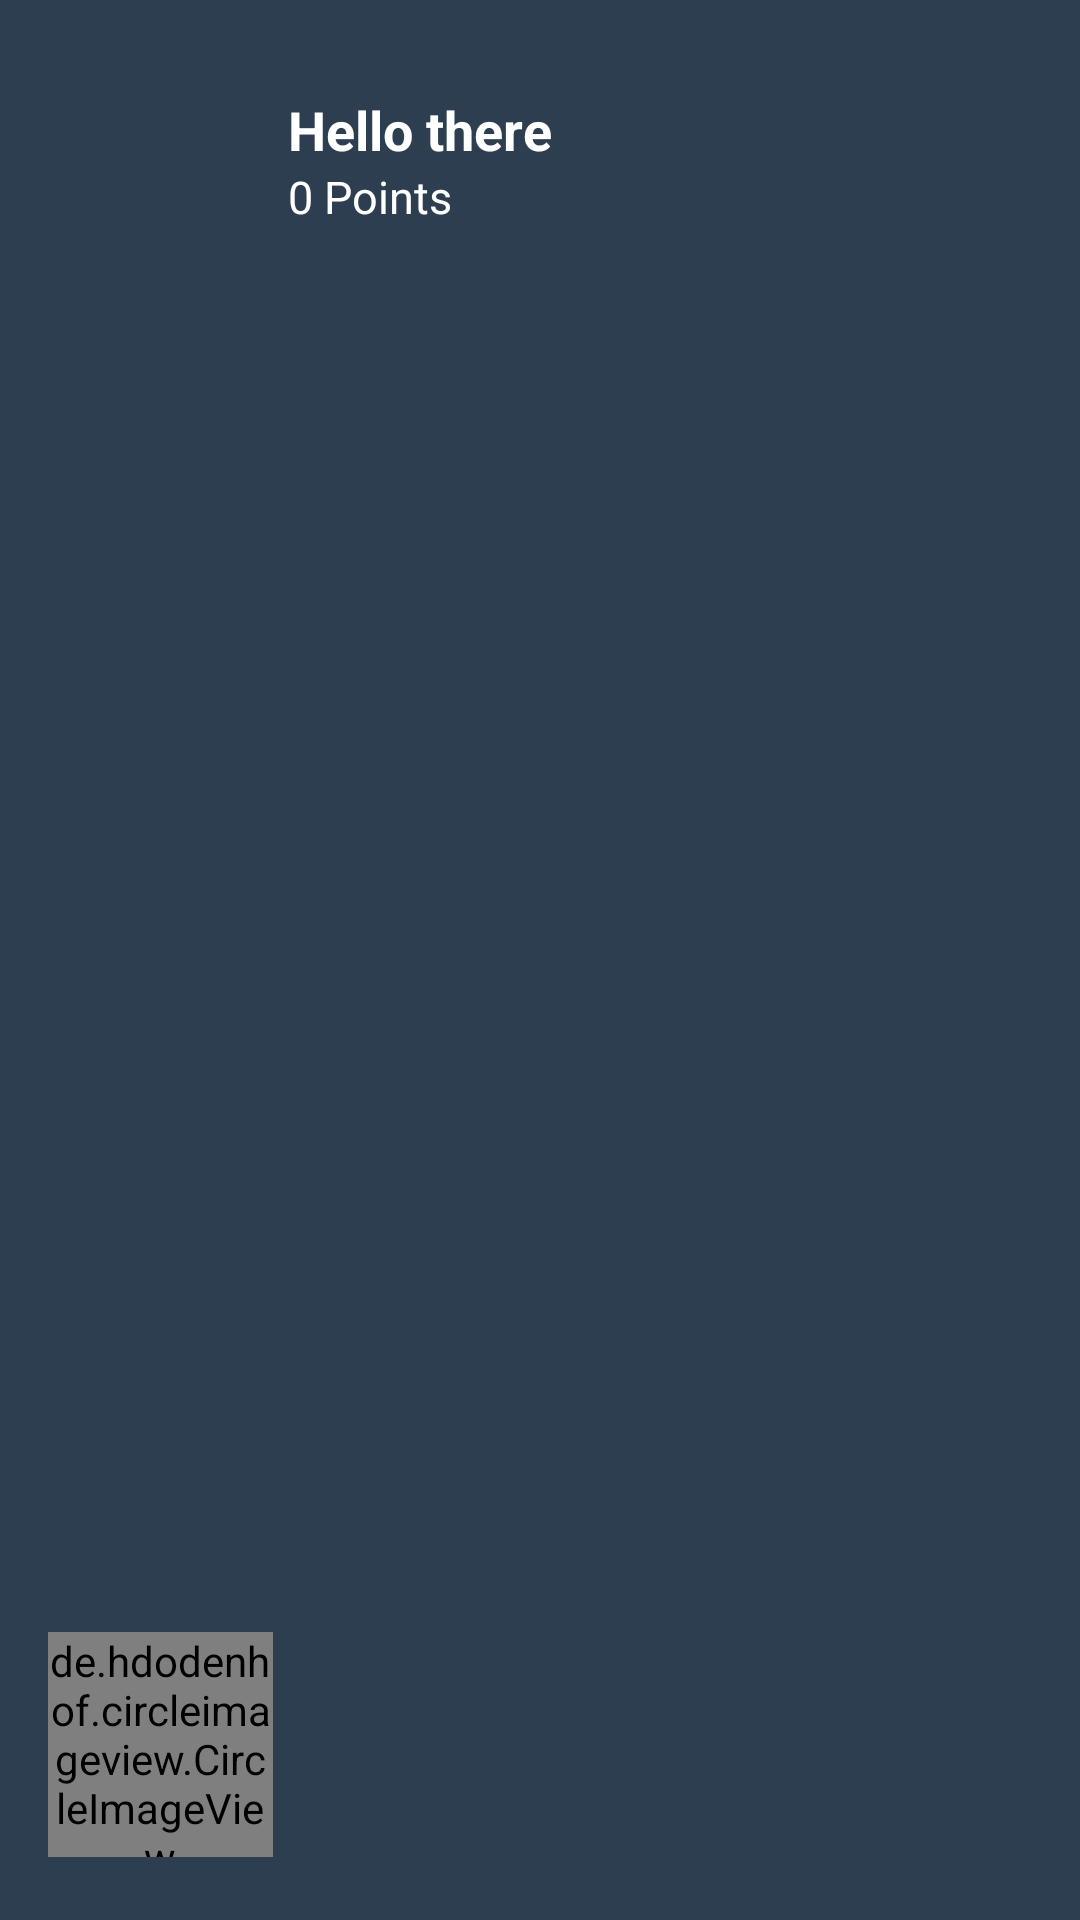

Write the Android layout XML for this screen, with the resource values it uses.
<!-- AndroidManifest.xml: application theme MyMaterialTheme -->
<!-- res/layout/nav_header_mains.xml -->
<?xml version="1.0" encoding="utf-8"?>
<LinearLayout xmlns:android="http://schemas.android.com/apk/res/android"
    android:layout_width="match_parent"
    android:layout_height="120dp"
    android:background="@color/colorPrimaryDark"
    android:gravity="bottom"
    android:orientation="horizontal"
    android:paddingBottom="@dimen/activity_vertical_margin"
    android:paddingLeft="@dimen/activity_horizontal_margin"
    android:paddingRight="@dimen/activity_horizontal_margin"
    android:paddingTop="@dimen/activity_vertical_margin"
    android:theme="@style/ThemeOverlay.AppCompat.Dark">

    <de.hdodenhof.circleimageview.CircleImageView
        android:id="@+id/profile_image"
        android:layout_width="75dp"
        android:layout_height="75dp"
        android:layout_marginTop="10dp"
        android:layout_marginBottom="5dp"
        android:src="@drawable/usericon" />

    <LinearLayout
        android:id="@+id/user_view"
        android:layout_width="match_parent"
        android:layout_height="match_parent"
        android:orientation="vertical"
        android:layout_marginTop="10dp"
        android:padding="5dp" >

        <TextView
            android:id="@+id/profile_text1"
            android:layout_width="match_parent"
            android:layout_height="wrap_content"
            android:textSize="18sp"
            android:textStyle="bold"
            android:textColor="@color/white_color"
            android:text="Hello there" />

        <TextView
            android:id="@+id/profile_text2"
            android:layout_width="match_parent"
            android:layout_height="wrap_content"
            android:textSize="15sp"
            android:textColor="@color/white_color"
            android:text="0 Points" />
    </LinearLayout>
</LinearLayout>
<!-- resources referenced by this layout -->
<resources>
  <color name="colorPrimaryDark">#2C3E50</color>
  <color name="white_color">#ffffff</color>
  <dimen name="activity_horizontal_margin">16dp</dimen>
  <dimen name="activity_vertical_margin">16dp</dimen>
  <style name="MyMaterialTheme" parent="MyMaterialTheme.Base">
  
      </style>
  <style name="MyMaterialTheme.Base" parent="Theme.AppCompat.Light.DarkActionBar">
          <item name="windowNoTitle">true</item>
          <item name="windowActionBar">false</item>
          <item name="colorPrimary">@color/colorPrimary</item>
          <item name="colorPrimaryDark">@color/colorPrimaryDark</item>
          <item name="colorAccent">@color/colorAccent</item>
      </style>
  <color name="colorPrimary">#445F7A</color>
  <color name="colorAccent">#3498DB</color>
</resources>
